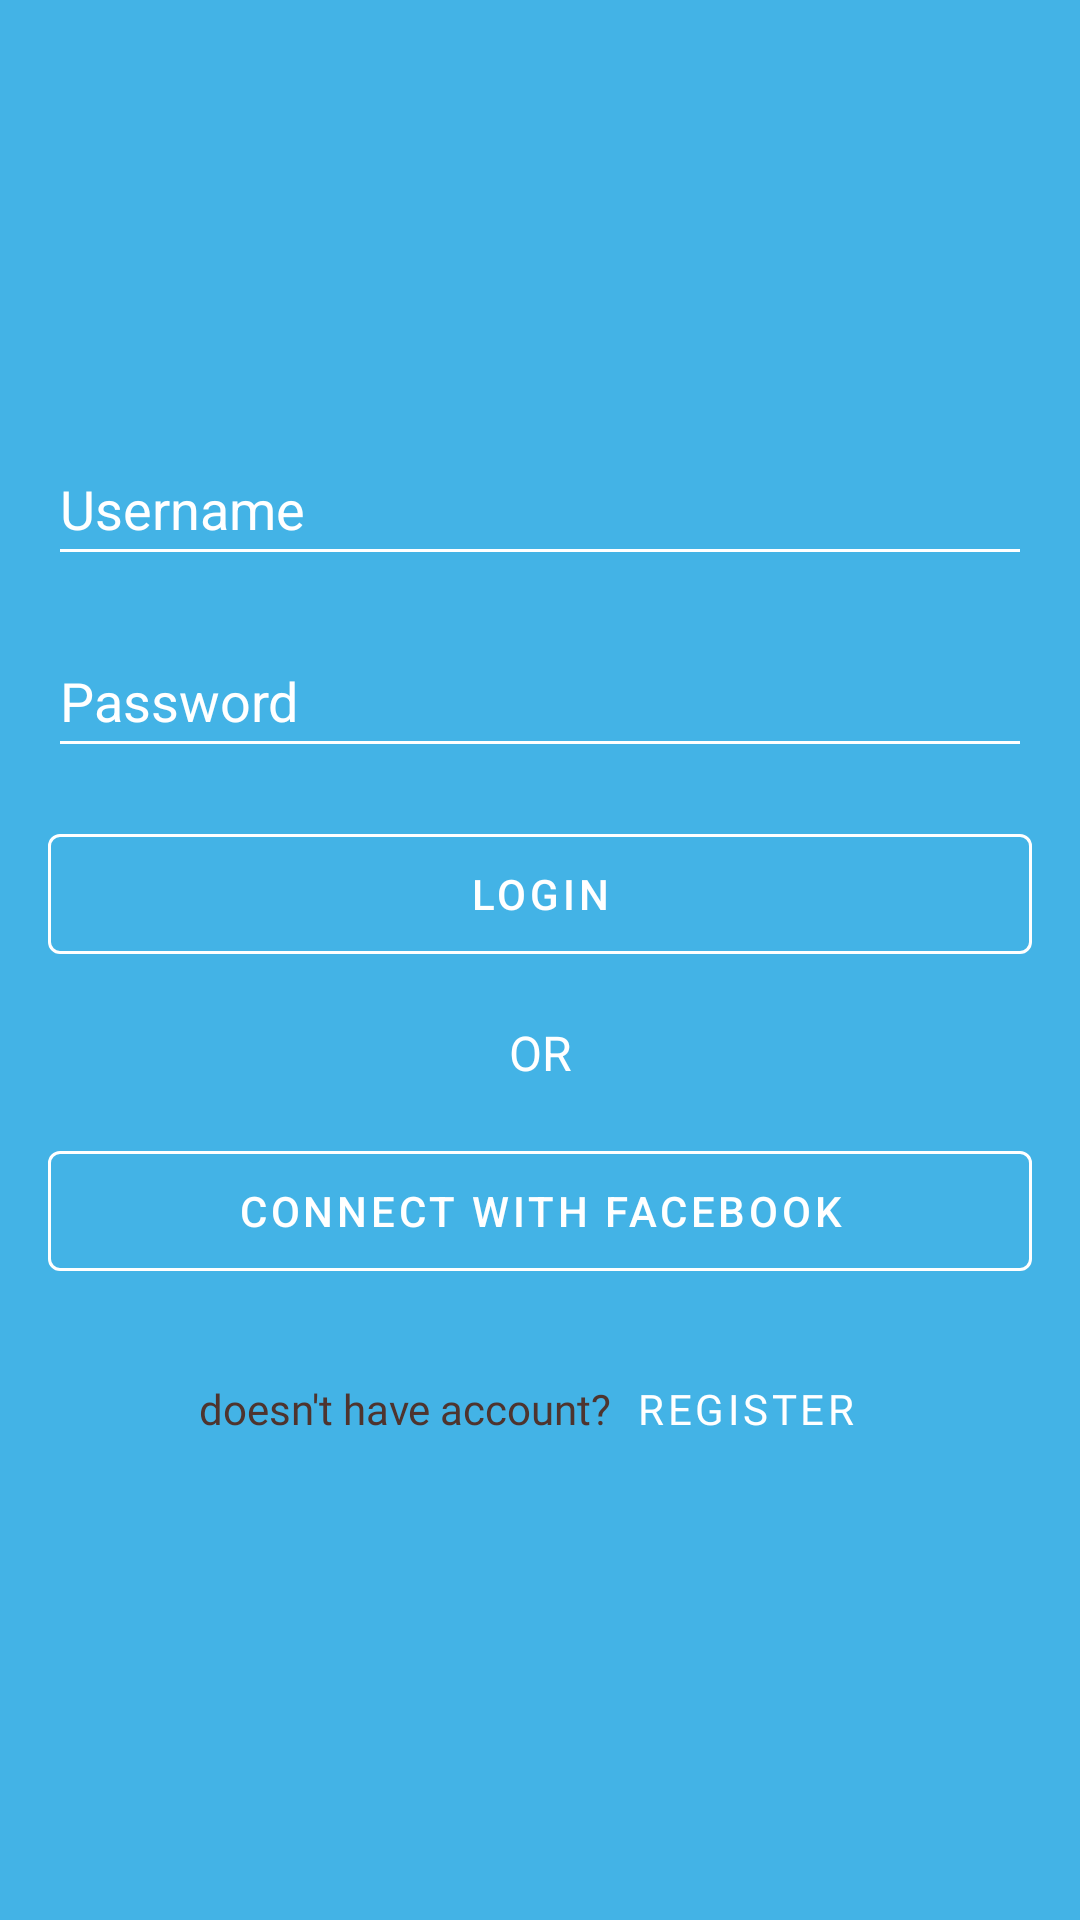

Reconstruct the res/layout file that produces this screen, plus the resources it refers to.
<!-- AndroidManifest.xml: application theme Theme.10119233Latihan2 -->
<!-- res/layout/activity_main.xml -->
<?xml version="1.0" encoding="utf-8"?>
<androidx.constraintlayout.widget.ConstraintLayout xmlns:android="http://schemas.android.com/apk/res/android"
    xmlns:app="http://schemas.android.com/apk/res-auto"
    xmlns:tools="http://schemas.android.com/tools"
    android:layout_width="match_parent"
    android:layout_height="match_parent"
    tools:context=".MainActivity"
    android:background="@color/light_blue"
    android:layout_gravity="center"
    >

    <ImageView
        android:id="@+id/logo"
        android:layout_marginTop="128dp"
        android:layout_width="wrap_content"
        android:layout_height="wrap_content"
        android:src="@drawable/ic_welcome_logo"
        app:layout_constraintEnd_toEndOf="parent"
        app:layout_constraintStart_toStartOf="parent"
        app:layout_constraintTop_toTopOf="parent"
        android:contentDescription="@string/logo" />

    <com.google.android.material.textfield.TextInputEditText
        android:id="@+id/username_input"
        android:layout_width="match_parent"
        android:layout_height="wrap_content"
        android:layout_margin="16dp"
        android:hint="@string/username"
        android:minHeight="48dp"
        android:textColor="@color/white"
        android:textColorHint="@color/white"
        app:layout_constraintEnd_toEndOf="parent"
        app:layout_constraintStart_toStartOf="parent"
        app:layout_constraintTop_toBottomOf="@+id/logo" />

    <com.google.android.material.textfield.TextInputEditText
        android:id="@+id/pass_input"
        android:layout_width="match_parent"
        android:layout_height="wrap_content"
        android:layout_margin="16dp"
        android:layout_marginTop="356dp"
        android:inputType="textPassword"
        android:hint="@string/password"
        android:minHeight="48dp"
        android:textColor="@color/white"
        android:textColorHint="@color/white"
        app:layout_constraintEnd_toEndOf="parent"
        app:layout_constraintHorizontal_bias="1.0"
        app:layout_constraintStart_toStartOf="parent"
        app:layout_constraintTop_toBottomOf="@+id/username_input" />

    <com.google.android.material.button.MaterialButton
        android:id="@+id/button_login"
        android:layout_width="match_parent"
        android:layout_height="52dp"
        android:layout_margin="16dp"
        app:layout_constraintEnd_toEndOf="parent"
        app:layout_constraintStart_toStartOf="parent"
        app:layout_constraintTop_toBottomOf="@+id/pass_input"
        style="@style/Widget.MaterialComponents.Button.OutlinedButton"
        app:strokeColor="@color/bg_color"
        android:text="@string/login"
        android:textColor="@color/bg_color"
        />

    <TextView
        android:id="@+id/or_text"
        android:layout_width="wrap_content"
        android:layout_height="wrap_content"
        android:layout_marginTop="16dp"
        android:gravity="center"
        android:text="@string/or"
        android:textColor="@color/bg_color"
        android:textSize="16sp"
        app:layout_constraintEnd_toEndOf="parent"
        app:layout_constraintStart_toStartOf="parent"
        app:layout_constraintTop_toBottomOf="@+id/button_login" />

    <com.google.android.material.button.MaterialButton
        android:id="@+id/button_fb_login"
        android:layout_width="match_parent"
        android:layout_height="52dp"
        android:layout_margin="16dp"
        android:drawableStart="@drawable/ic_welcome_fb_login"
        app:icon="@drawable/ic_welcome_fb_login"
        app:iconGravity="textStart"
        app:iconTint="@color/bg_color"
        app:layout_constraintEnd_toEndOf="parent"
        app:layout_constraintStart_toStartOf="parent"
        app:layout_constraintTop_toBottomOf="@+id/or_text"
        style="@style/Widget.MaterialComponents.Button.OutlinedButton"
        app:strokeColor="@color/bg_color"
        android:text="@string/fb_login"
        android:textColor="@color/bg_color"
        />

    <LinearLayout
        android:layout_width="match_parent"
        android:layout_height="wrap_content"
        android:orientation="horizontal"
        android:layout_margin="16dp"
        android:id="@+id/no_account_container"
        app:layout_constraintTop_toBottomOf="@id/button_fb_login"
        app:layout_constraintEnd_toEndOf="parent"
        app:layout_constraintStart_toStartOf="parent"
        android:gravity="center"
        >

        <TextView
            android:layout_width="wrap_content"
            android:layout_height="wrap_content"
            android:fontFamily="@font/roboto_thin"
            android:text="@string/no_account"
            android:textColor="#4E342E" />
        <com.google.android.material.button.MaterialButton
            android:id="@+id/login_register_button"
            android:layout_width="wrap_content"
            android:layout_height="wrap_content"
            android:text="@string/register"
            android:textColor="@color/bg_color"
            android:fontFamily="@font/roboto_bold"
            style="@style/Widget.MaterialComponents.Button.TextButton"
            />
    </LinearLayout>
</androidx.constraintlayout.widget.ConstraintLayout>
<!-- resources referenced by this layout -->
<resources>
  <color name="bg_color">#ffffff</color>
  <color name="light_blue">#43b3e6</color>
  <color name="white">#FFFFFFFF</color>
  <string name="fb_login">CONNECT WITH FACEBOOk</string>
  <string name="login">LOGIN</string>
  <string name="logo">Bloodshare</string>
  <string name="no_account">doesn\'t have account?</string>
  <string name="or">OR</string>
  <string name="password">Password</string>
  <string name="register">REGISTER</string>
  <string name="username">Username</string>
  <style name="Theme.10119233Latihan2" parent="Theme.MaterialComponents.DayNight.NoActionBar">
          
          <item name="colorPrimary">@color/purple_500</item>
          <item name="colorPrimaryVariant">@color/light_blue</item>
          <item name="colorOnPrimary">@color/white</item>
          
          <item name="colorSecondary">@color/teal_200</item>
          <item name="colorSecondaryVariant">@color/teal_700</item>
          <item name="colorOnSecondary">@color/black</item>
          
          <item name="android:statusBarColor" tools:targetApi="l">?attr/colorPrimaryVariant</item>
          
          <item name="colorControlNormal">@color/white</item>
          <item name="colorControlActivated">@color/light_blue</item>
          <item name="colorControlHighlight">@color/teal_700</item>
      </style>
  <color name="purple_500">#FF6200EE</color>
  <color name="teal_200">#FF03DAC5</color>
  <color name="teal_700">#FF018786</color>
  <color name="black">#FF000000</color>
</resources>
